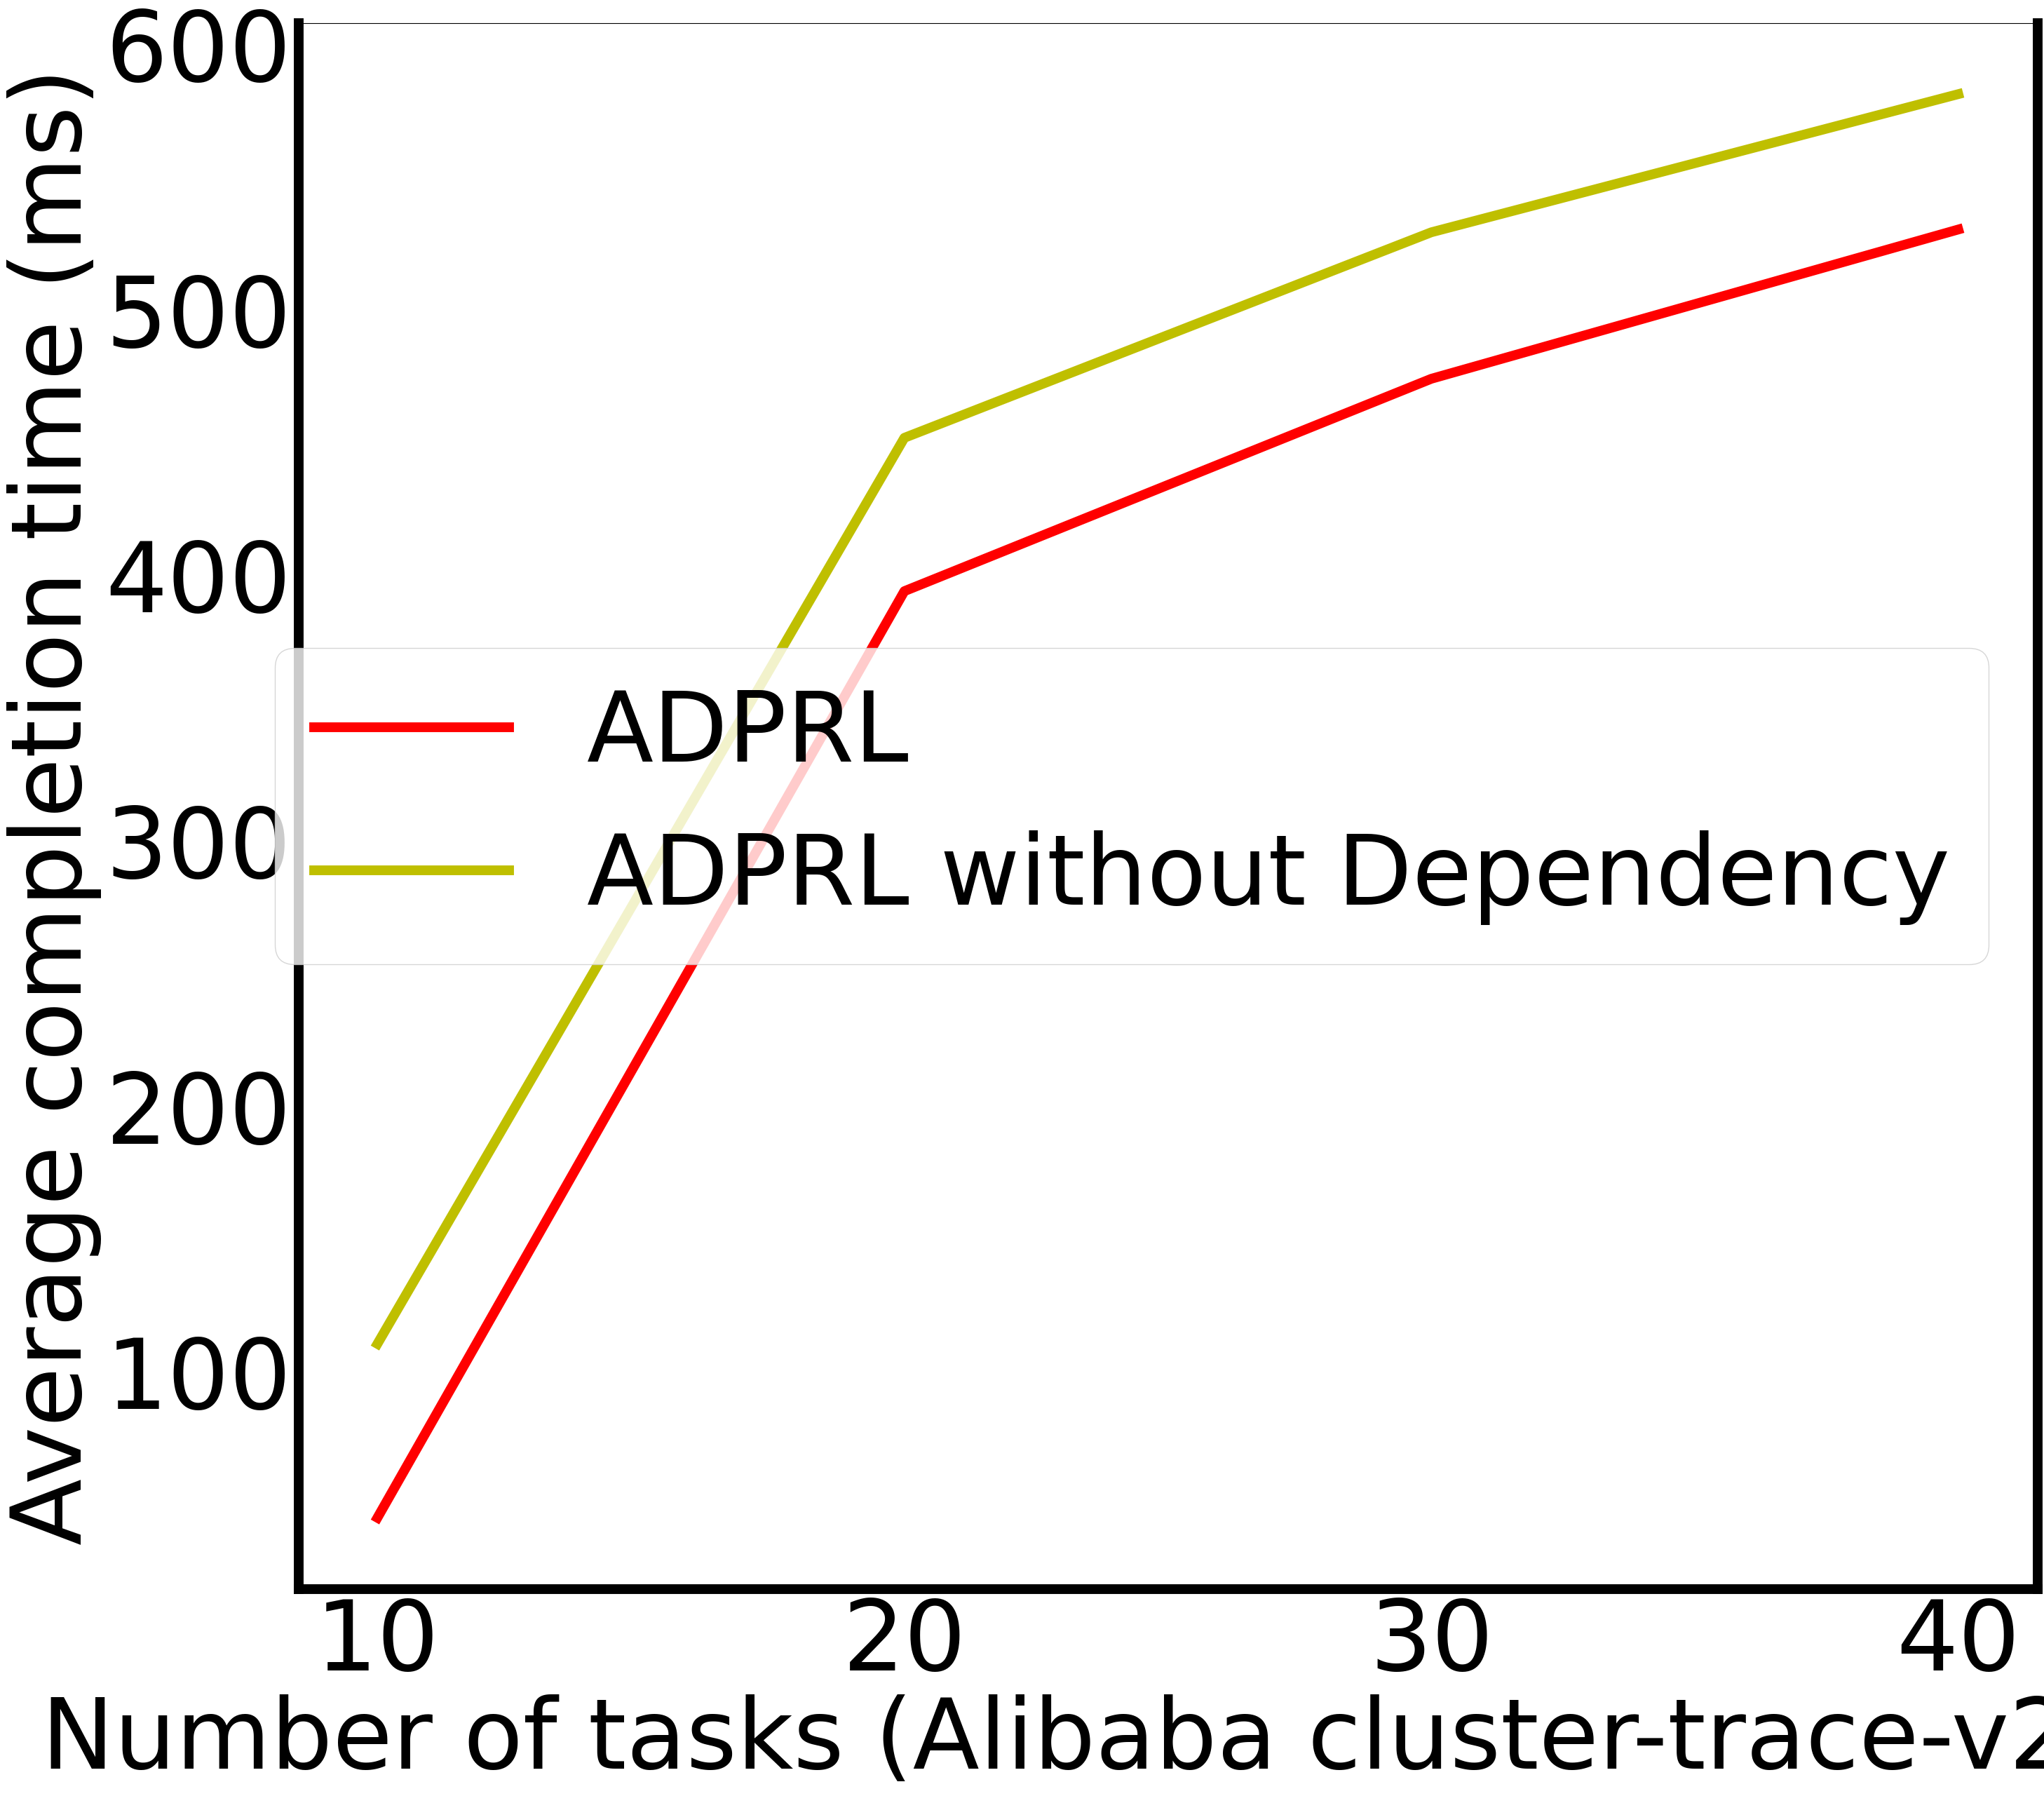

The matplotlib source for this figure:
# coding:utf-8

import numpy as np
import matplotlib.pyplot as plt
import matplotlib
if __name__ == '__main__':


    x1=[10,20,30,40]
    num = 1.2 # LE processing speed: 12
    y5=[450/10.0,7879/20.0, 14218/30.0, 21206/40.0]
    y6=[605/10.0+50,8034/20.0+50,14373/30.0+50, 21245/40.0+50]
    # x=np.arange(20,350)
    plt.figure(figsize=(32,29))
    plt.rc('font',family='Times New Roman')
    matplotlib.rcParams.update({'font.size': 100})
    width = 10
    l5=plt.plot(x1,y5,'ro-',label='ADPRL', linewidth=width)
    l6=plt.plot(x1,y6,'yo-',label='ADPRL without Dependency', linewidth=width)
    ax=plt.gca()
    ax.spines['bottom'].set_linewidth(width)
    ax.spines['left'].set_linewidth(width)
    ax.spines['right'].set_linewidth(width)
    y = np.arange(500,2000,500, dtype=int)
    plt.xticks(x1)
    # plt.yticks(y)
    # plt.plot(x1,y1,'ro-')
    # plt.plot(x1,y1,'ro-',x2,y2,'g+-',x3,y3,'b^-')
    # plt.title('Effect of changing number of tasks')
    plt.xlabel('Number of tasks (Alibaba cluster-trace-v2018)')
    plt.ylabel('Average completion time (ms)')
    plt.legend()
    plt.savefig('ctask.pdf', dpi=120, bbox_inches='tight')
    plt.show()